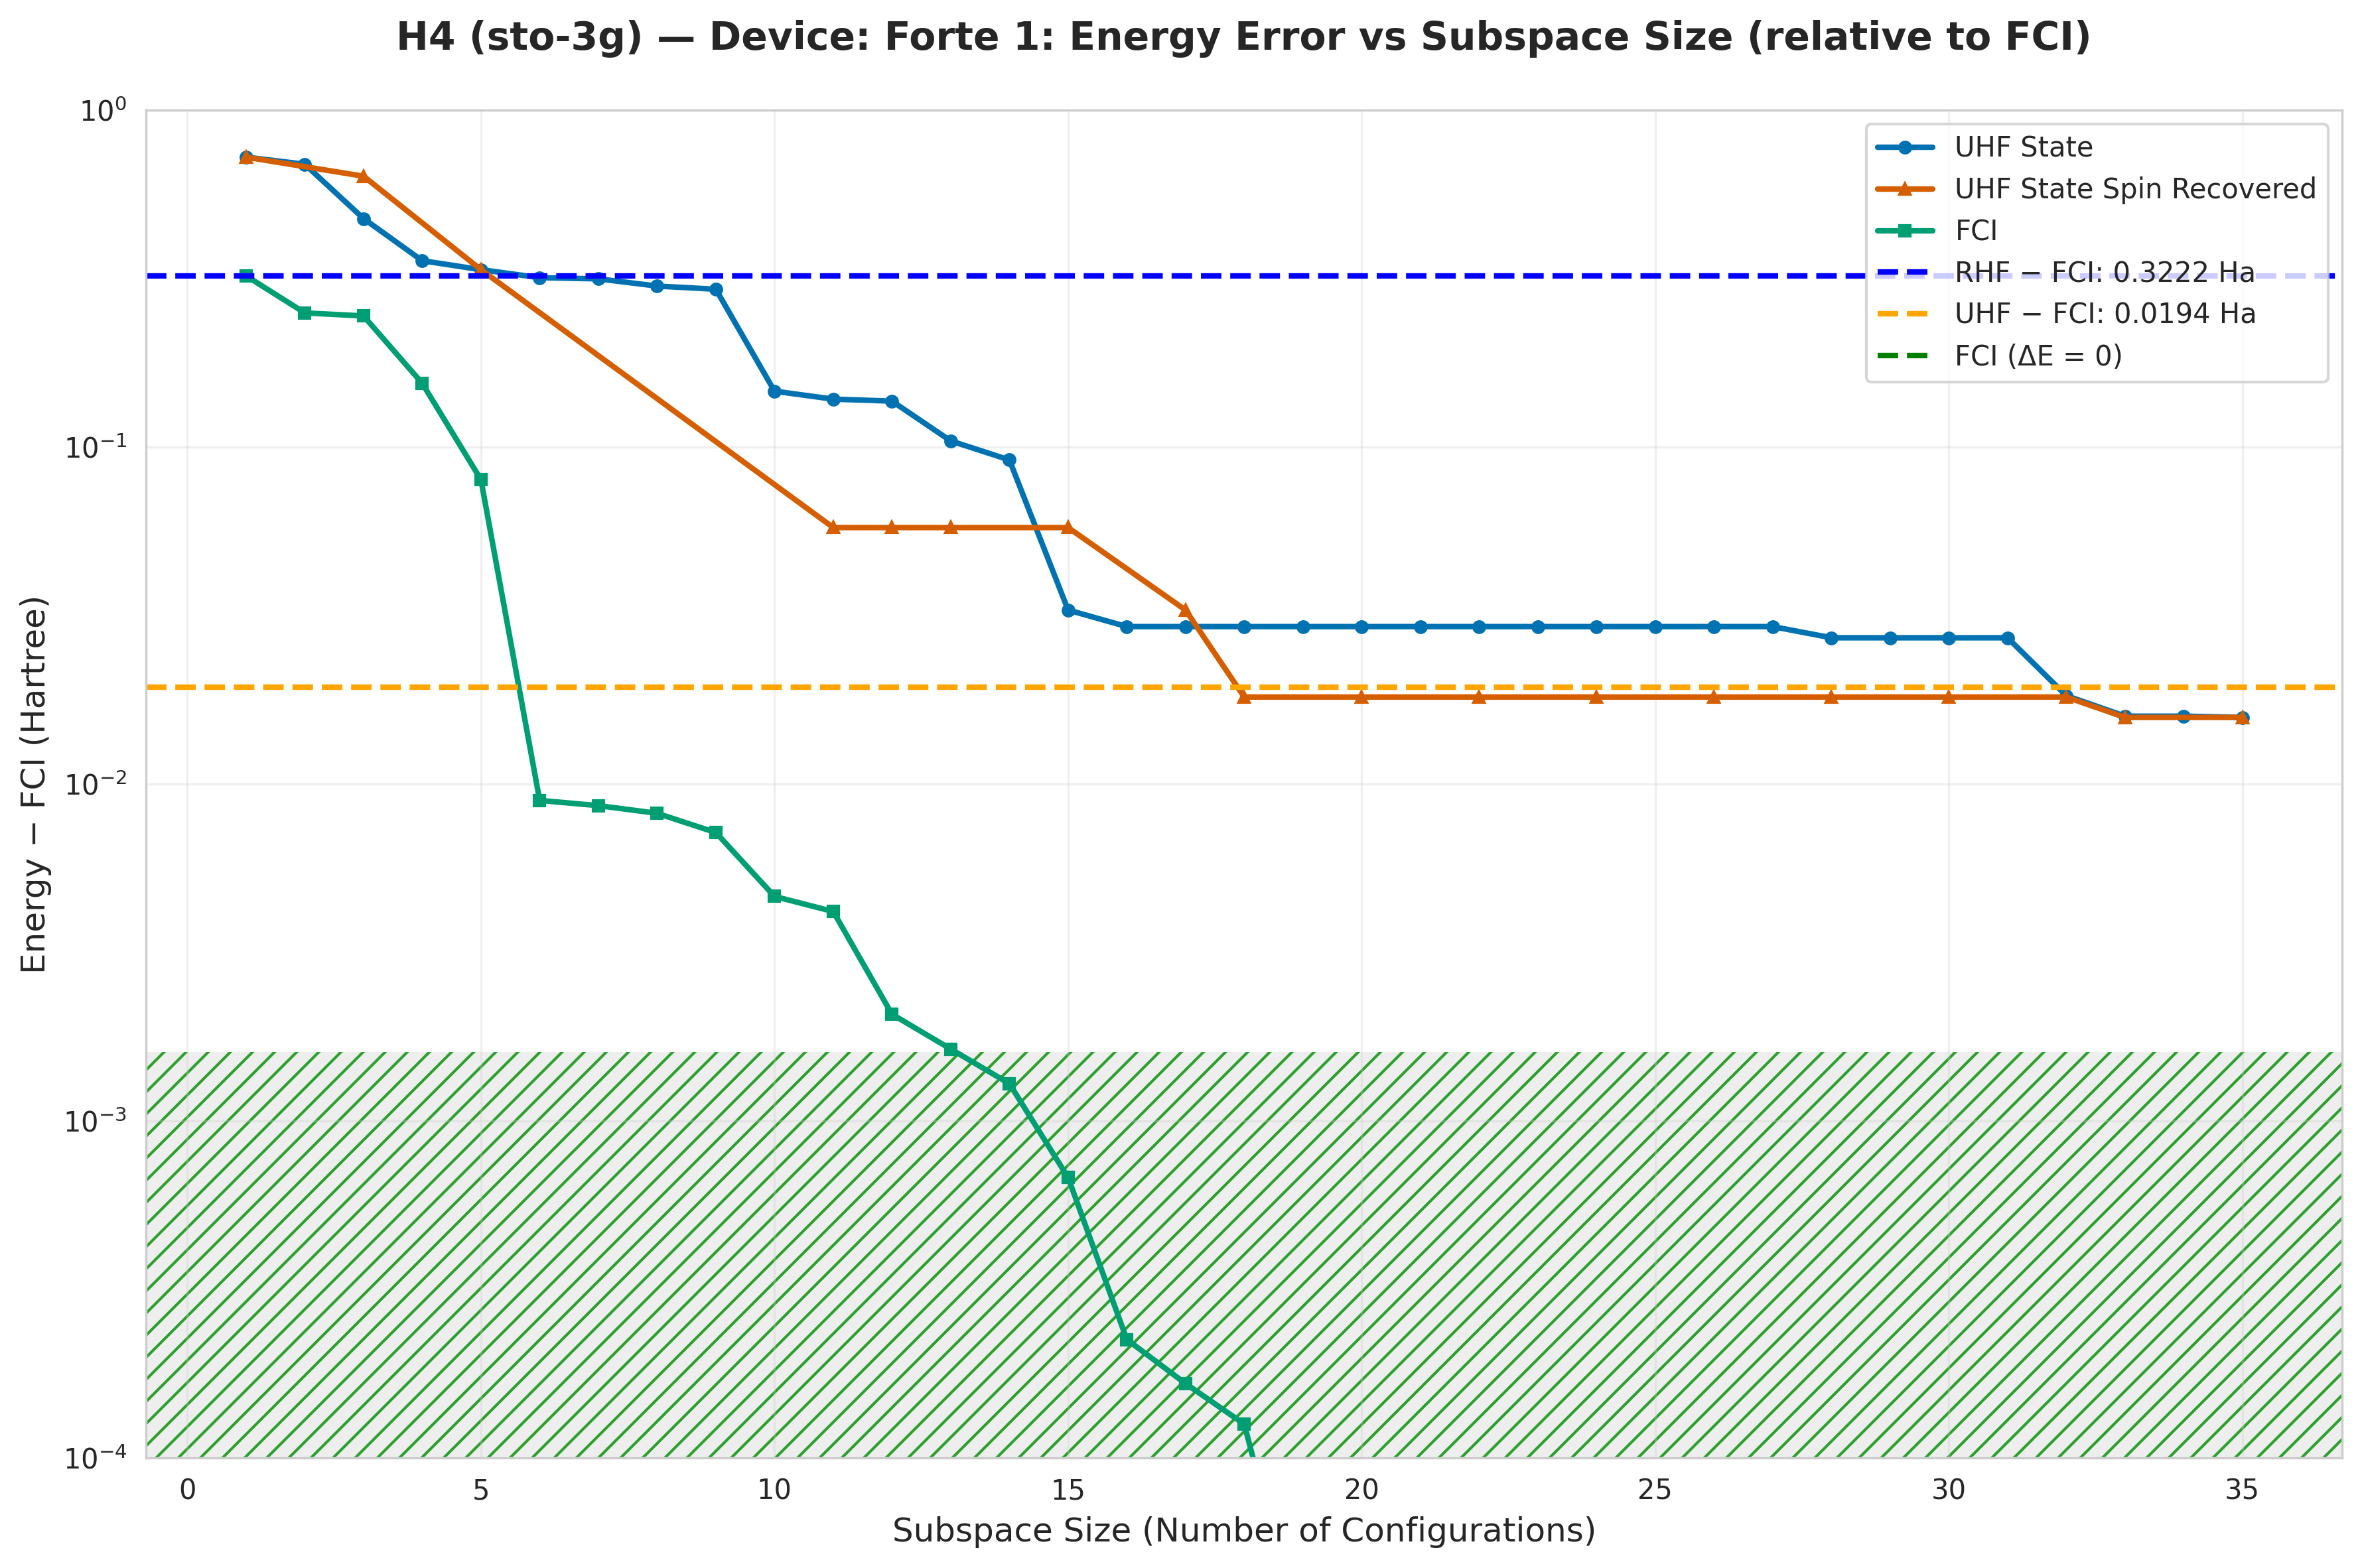

Source data for this figure (header and first rows):
subspace_size, qsci_energy, qsci_S2, spin_symm_energy, spin_symm_S2, fci_subspace_energy, mean_sample_number
1, -1.173, 0.0, -1.173, 0.0, -1.576, 10.61
2, -1.207, 0.3067, -1.207, 0.3067, -1.648, 12.94
3, -1.421, 0.9191, -1.261, 2, -1.653, 12.94
4, -1.54, 1.95, -1.463, 1.04, -1.743, 14.09
5, -1.562, 2.0, -1.562, 2.0, -1.818, 14.09
6, -1.58, 1.992, -1.563, 1.997, -1.889, 16.51
7, -1.582, 2.043, -1.582, 2.043, -1.889, 16.51
8, -1.597, 2.04, -1.605, 2.795, -1.89, 16.51
9, -1.604, 2.169, -1.645, 4.503, -1.891, 16.51
10, -1.751, 0.9751, -1.737, 5.044, -1.893, 16.51
11, -1.759, 1.043, -1.84, 6, -1.894, 16.51
12, -1.761, 1.039, -1.84, 6, -1.896, 19.89
13, -1.793, 1.682, -1.84, 6, -1.896, 21.91
14, -1.806, 1.742, -1.84, 6, -1.896, 21.91
15, -1.865, 2, -1.84, 6.0, -1.897, 21.91
16, -1.868, 1.647, -1.84, 6.0, -1.898, 22.28
17, -1.868, 1.647, -1.865, 2, -1.898, 22.28
18, -1.868, 1.647, -1.88, -7.274319196379536e-18, -1.898, 25.09
19, -1.868, 1.647, -1.88, -2.5415981284408595e-18, -1.898, 53.63
20, -1.868, 1.647, -1.88, 4.7327210679873886e-18, -1.898, 53.63
21, -1.868, 1.647, -1.88, 2.5415981287542345e-18, -1.898, 70.06
22, -1.868, 1.647, -1.88, 7.274319196581681e-18, -1.898, 70.06
23, -1.868, 1.647, -1.88, 9.81591732520319e-18, -1.898, 87.38
24, -1.868, 1.647, -1.88, 4.732721067977133e-18, -1.898, 87.38
25, -1.868, 1.647, -1.88, -9.815917324872066e-18, -1.898, 101
26, -1.868, 1.647, -1.88, -9.815917324875221e-18, -1.898, 101
27, -1.868, 1.647, -1.88, -1.4548638392698724e-17, -1.898, 250.9
28, -1.871, 1.567, -1.88, -1.2007040264103642e-17, -1.898, 250.9
29, -1.871, 1.567, -1.88, 1.709023652160008e-17, -1.898, 259.2
30, -1.871, 1.567, -1.88, 1.7090236521599095e-17, -1.898, 259.2
31, -1.871, 1.567, -1.88, 2.5415981287489097e-18, -1.898, 324
32, -1.879, 1.999, -1.88, 9.815917325171636e-18, -1.898, 324
33, -1.882, 2, -1.882, 8.939152557963584e-18, -1.898, 370.3
34, -1.882, 2, -1.882, 1.2402557929120313e-17, -1.898, 409.3
35, -1.882, -1.6053056053192592e-17, -1.882, 1.2402557928951693e-17, -1.898, 409.3
